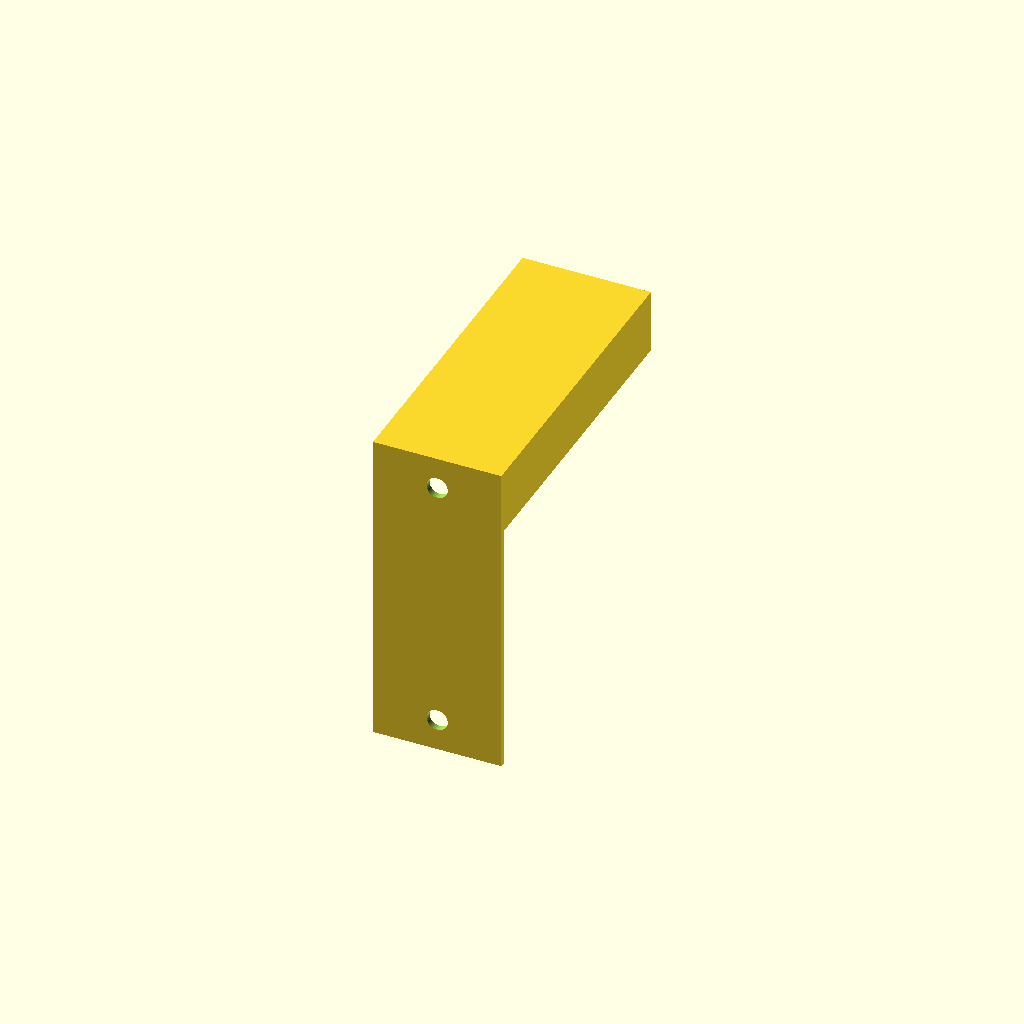
Cell 1: the model at its default parameters.
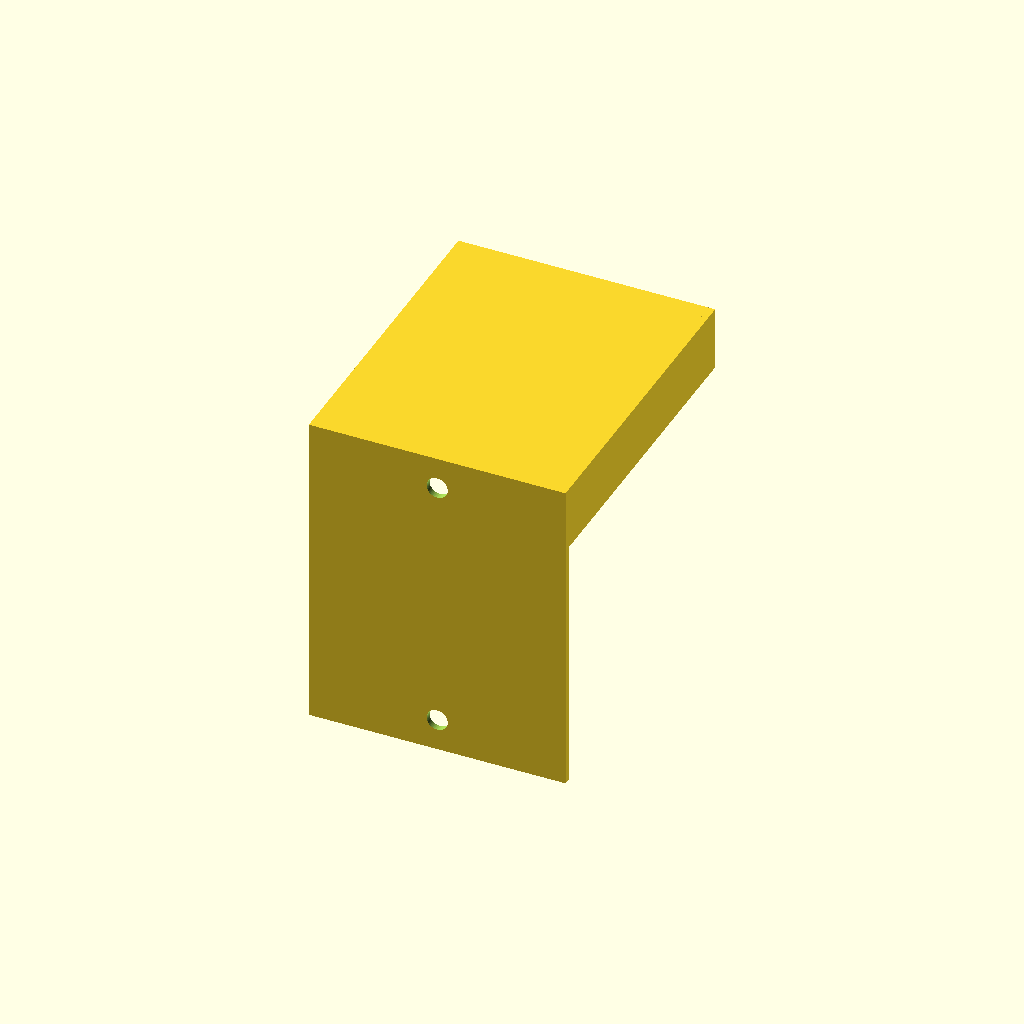
Cell 2: WIDTH = 80 (everything else at default).
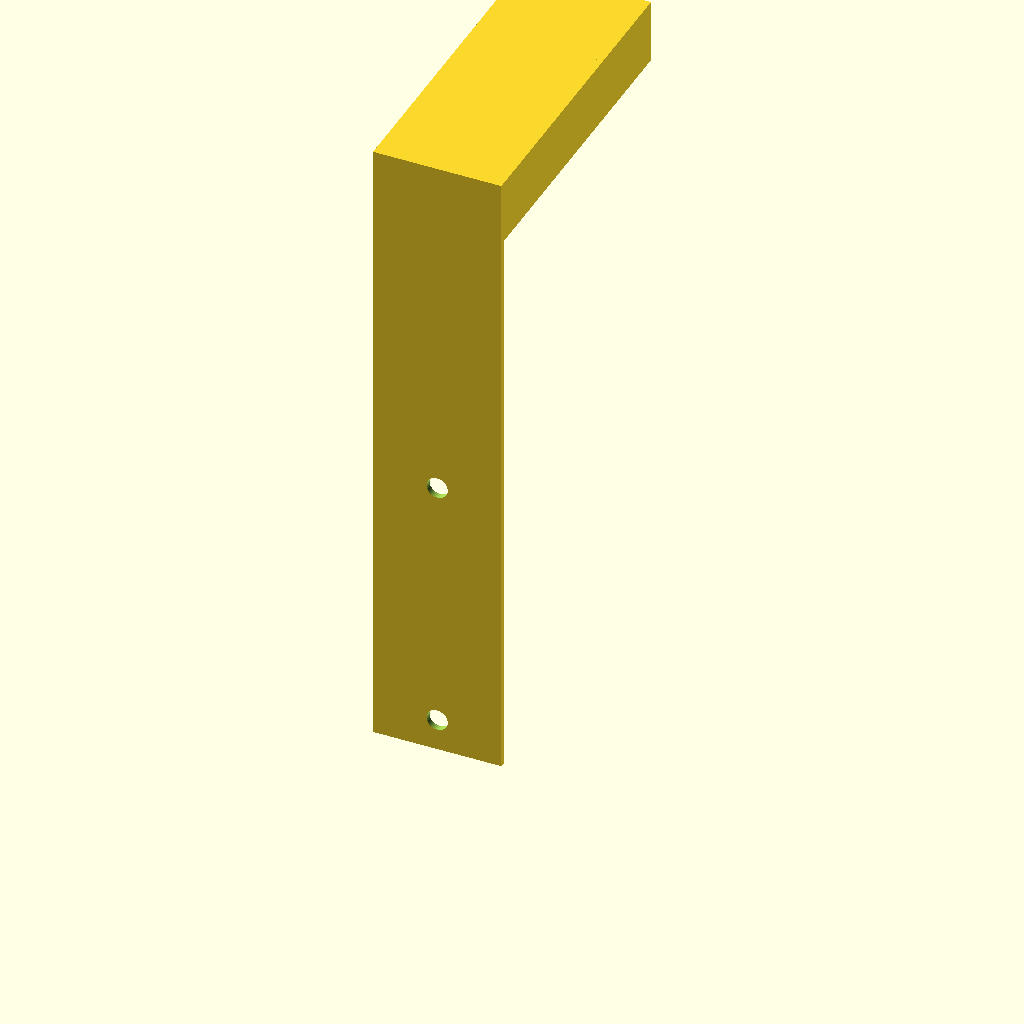
Cell 3: the same model with WALL_H = 200.
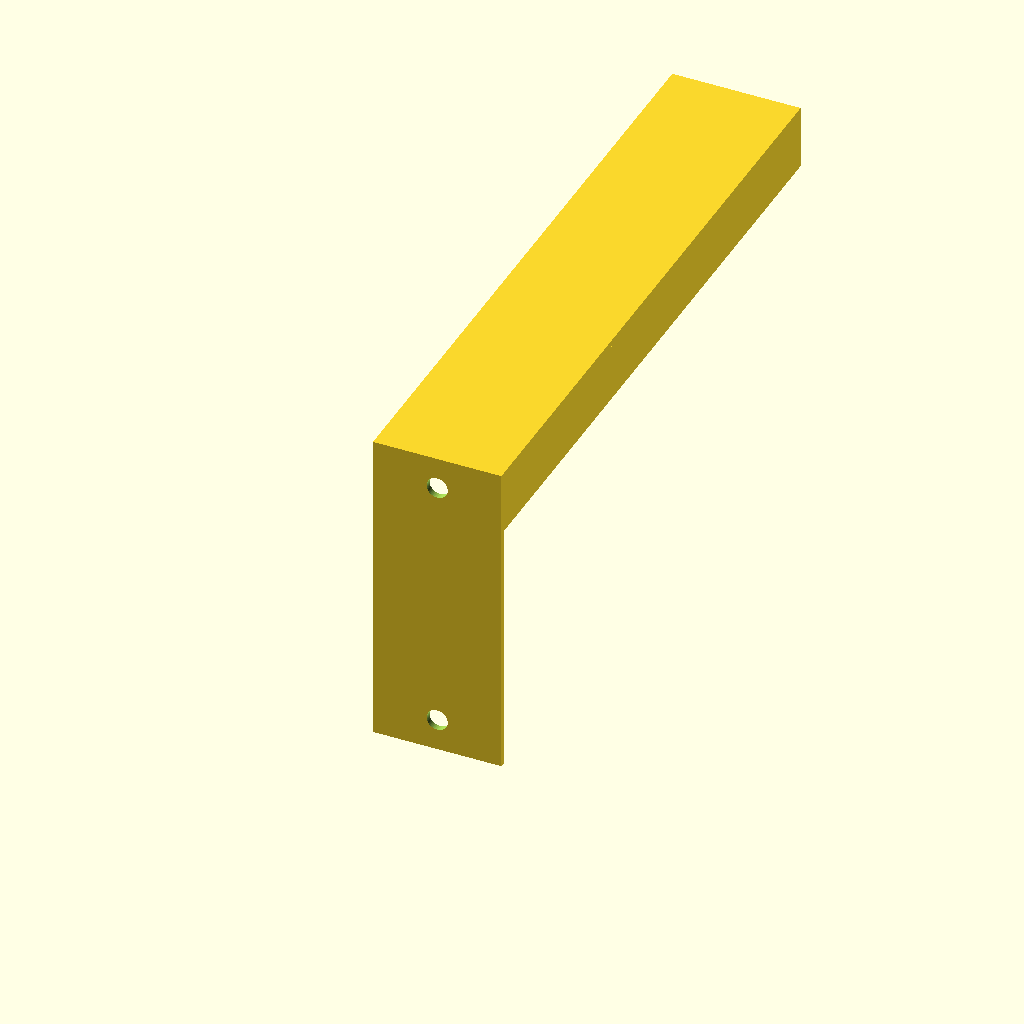
Cell 4: ARM_L = 200 (everything else at default).
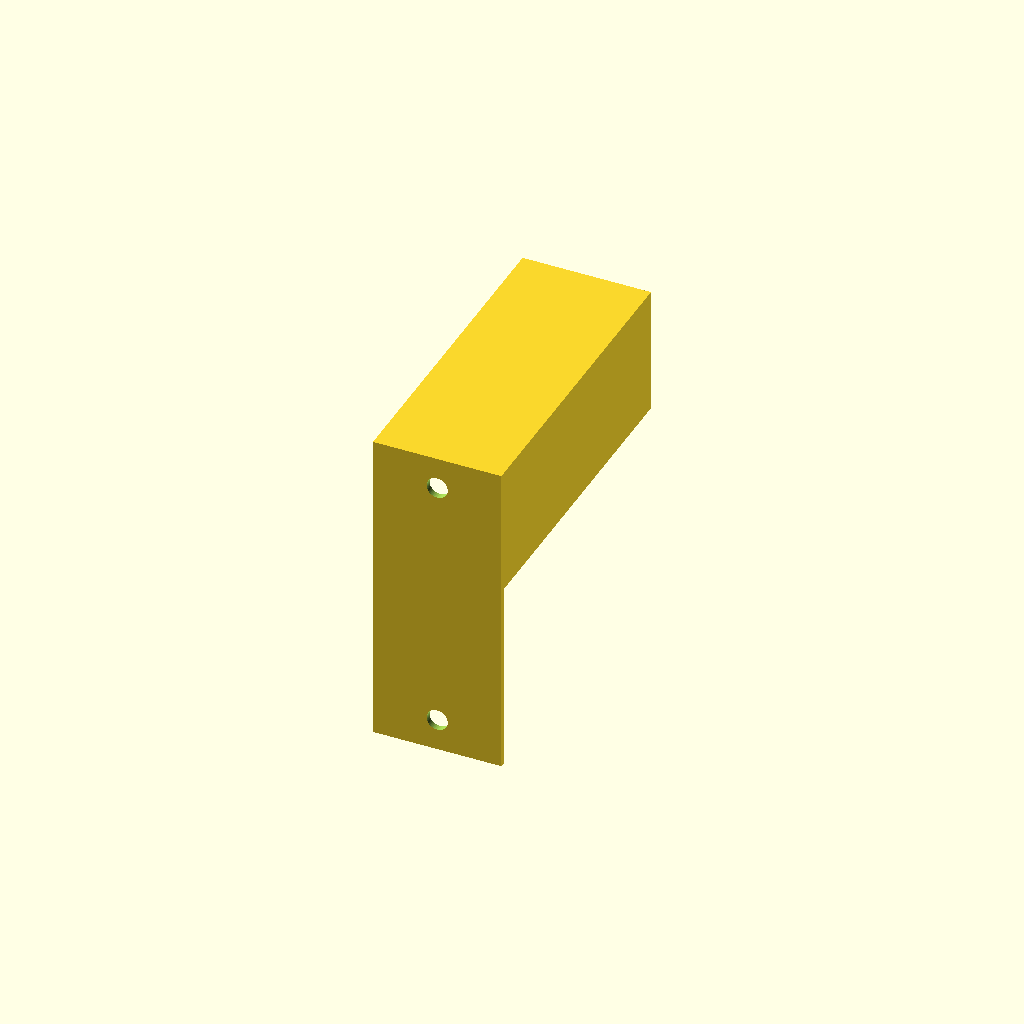
Cell 5: the same model with FLANGE_H = 40.
One fixed orthographic camera (rotation 55°, 0°, 25°; colour scheme Cornfield) for every cell.
OpenSCAD source file examples/MB001-wall-bracket/cad/mb001_bracket.scad:
// MB001-R01 wall bracket - simplified OpenSCAD model.
//
// Same part as mb001_bracket.py (CadQuery). Shows the code-based CAD path
// from AGENTS.md section 5. OpenSCAD is free for Windows, macOS and Linux.
// Run:  openscad -o MB001-R01.stl mb001_bracket.scad
// (OpenSCAD exports STL/3MF, not STEP; use the CadQuery model for STEP.)
//
// Simplified: no bend radius, no rail cut-out, no bend relief. A real
// sheet-metal part is modelled with the CAD program's sheet-metal tools (DFM-45).

T        = 2;      // sheet thickness, mm (requirements: S235, 2 mm)
WIDTH    = 40;     // bracket width
WALL_H   = 100;    // wall leg height
ARM_L    = 100;    // shelf arm length
FLANGE_H = 20;     // load flange height (review.md F-003)
HOLE_D   = 6.6;    // wall screw clearance
HOLE_Z   = [10, 90];  // 80 mm apart; upper hole 10 mm from the bend (DFM-43)

$fn = 64;

difference() {
    union() {
        // Wall leg: vertical plate, thickness along +Y.
        translate([-WIDTH / 2, 0, 0]) cube([WIDTH, T, WALL_H]);
        // Shelf arm: horizontal plate on top of the wall leg.
        translate([-WIDTH / 2, 0, WALL_H - T]) cube([WIDTH, ARM_L, T]);
        // Load flange: vertical strip under one edge of the arm.
        translate([WIDTH / 2 - T, T, WALL_H - FLANGE_H]) cube([T, ARM_L - T, FLANGE_H]);
    }
    // Two screw holes through the wall leg.
    for (z = HOLE_Z)
        translate([0, T / 2, z]) rotate([90, 0, 0])
            cylinder(d = HOLE_D, h = 4 * T, center = true);
}
Customizer parameters (derived from the source; name, type, default, range or options):
T: number, default 2
WIDTH: number, default 40
WALL_H: number, default 100
ARM_L: number, default 100
FLANGE_H: number, default 20
HOLE_D: number, default 6.6
HOLE_Z: vector, default [10, 90]
